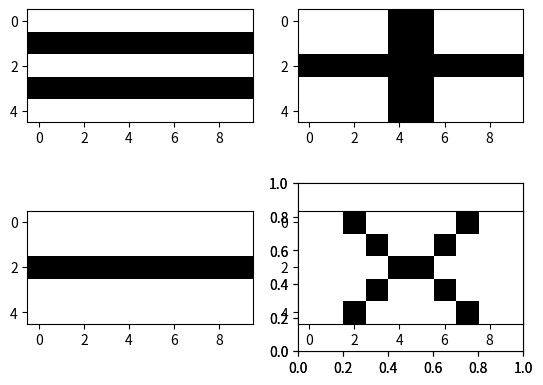
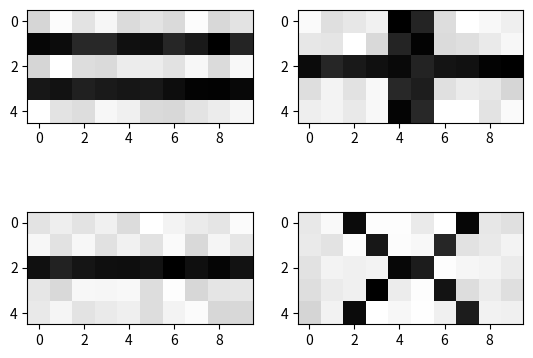
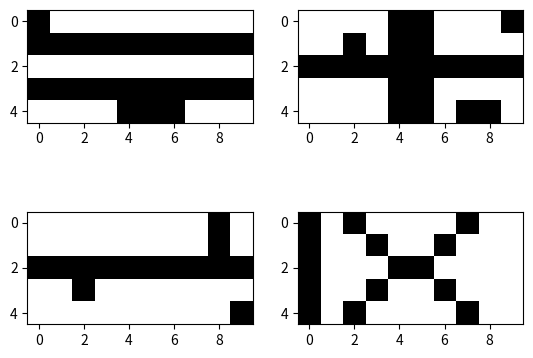

These charts were generated, in order, by the following Python code:
# -*- coding: utf-8 -*-
"""
Created on Wed Dec  9 20:21:58 2020

[redacted]
"""
import math
import matplotlib.pyplot as plt
import numpy as np
sign_equal= np.ones((5, 10))
sign_plus= np.ones((5, 10))
sign_minus= np.ones((5, 10))
sign_times= np.ones((5, 10))
fig = plt.figure()

sign_equal[1,:]=0
sign_equal[3,:]=0
equal=fig.add_subplot(2,2,1)                    #0001
plt.imshow(sign_equal, cmap='gray')
plt.show()

sign_plus[2,:]=0
sign_plus[:,4:6]=0
equal=fig.add_subplot(2,2,2)                    #0010
plt.imshow(sign_plus, cmap='gray')
plt.show()

sign_minus[2,:]=0
equal=fig.add_subplot(2,2,3)                    #0100
plt.imshow(sign_minus, cmap='gray')
plt.show()

for i in range(3):
    sign_times[i,i+2]=0
    sign_times[i,7-i]=0
    sign_times[4-i,7-i]=0                       #1000
    sign_times[4-i,i+2]=0
    equal=fig.add_subplot(2,2,4)
plt.imshow(sign_times, cmap='gray')
plt.show()

fig2 = plt.figure()
#noisy

def noisy(image):
    noisy = image + 0.2 * np.random.rand(5, 10)
    noisy = noisy/noisy.max() 
    return noisy
  
noisy_sign_equal=noisy(sign_equal)  
noisy_sign_plus=noisy(sign_plus)  
noisy_sign_minus=noisy(sign_minus)
noisy_sign_times=noisy(sign_times)
noisy=fig2.add_subplot(2,2,1)  
plt.imshow(noisy_sign_equal, cmap='gray')
plt.show()
noisy=fig2.add_subplot(2,2,2)
plt.imshow(noisy_sign_plus, cmap='gray')
plt.show()
noisy=fig2.add_subplot(2,2,3)
plt.imshow(noisy_sign_minus, cmap='gray')
plt.show()
noisy=fig2.add_subplot(2,2,4)
plt.imshow(noisy_sign_times, cmap='gray')
plt.show()

fig3= plt.figure()
#görüntü bozmaa
def equal(image):
    x= np.ones((5, 10))
    for i in range(5):
        for j in range(10):
            x[i,j]=image[i,j]
    return x 
    
    
    
broke_sign_equal= np.ones((5, 10))
broke_sign_plus= np.ones((5, 10))
broke_sign_minus= np.ones((5, 10))
broke_sign_times= np.ones((5, 10))

broke_sign_equal=equal(sign_equal)
broke_sign_equal[0,0:1]=0
broke_sign_equal[4,4:7]=0
broke=fig3.add_subplot(2,2,1)
plt.imshow(broke_sign_equal, cmap='gray')
plt.show()

broke_sign_plus=equal(sign_plus) 
broke_sign_plus[1,2:3]=0
broke_sign_plus[4,7:9]=0
broke_sign_plus[0,9]=0
broke=fig3.add_subplot(2,2,2)
plt.imshow(broke_sign_plus, cmap='gray')
plt.show()

broke_sign_minus=equal(sign_minus)
broke_sign_minus[3:4,2]=0
broke_sign_minus[0:2,8]=0
broke_sign_minus[4,9]=0
broke=fig3.add_subplot(2,2,3)
plt.imshow(broke_sign_minus, cmap='gray')
plt.show()


broke_sign_times=equal(sign_times) 
broke_sign_times[:,0]=0
broke=fig3.add_subplot(2,2,4)
plt.imshow(broke_sign_times, cmap='gray')
plt.show()

def change_0_1(image):
    a=[]
    for i in range(5):
        for j in range(10):
            if image[i,j]==1:
                image[i,j]=0.9
            if image[i,j]==0:
                image[i,j]=0.1
            a.append(image[i,j])
    return a            

input_array_equal= np.ones((50,3))
input_array_equal[:,0]=change_0_1(sign_equal)
input_array_equal[:,1]=change_0_1(noisy_sign_equal)
input_array_equal[:,2]=change_0_1(broke_sign_equal)

input_array_plus= np.ones((50,3))
input_array_plus[:,0]=change_0_1(sign_plus)
input_array_plus[:,1]=change_0_1(noisy_sign_plus)
input_array_plus[:,2]=change_0_1(broke_sign_plus)


input_array_minus= np.ones((50,3))
input_array_minus[:,0]=change_0_1(sign_minus)
input_array_minus[:,1]=change_0_1(noisy_sign_minus)
input_array_minus[:,2]=change_0_1(broke_sign_minus)

input_array_times= np.ones((50,3))
input_array_times[:,0]=change_0_1(sign_times)
input_array_times[:,1]=change_0_1(noisy_sign_times)
input_array_times[:,2]=change_0_1(broke_sign_times)

def aktivasyonfunc(v,a,c):
    z=[]
    for i in range(c):
        z.append(1/(1+math.exp(-a*v[i])))
    return z
def aktivasyonfunc_turev(v,a,c):
    z=[]
    for i in range(c):
         z.append((math.exp(-v[i]))/pow((1+math.exp(-a*v[i])),2))
        #z.append(1/(1+math.exp(-a*v[i]))*(1-1/(1+math.exp(-a*v[i]))))

    return z
def subtract(v,f,c):
    z=[]
    for i in range(c):
        z.append(v[i]-f[i])
    return z


input_array=np.concatenate((input_array_equal,input_array_plus,input_array_minus,input_array_times),axis=1)
bias=np.ones((1,12))
input_array=np.concatenate((input_array,bias))

y_d=[[0,0,0,1],[0,0,0,1],[0,0,0,1],[0,0,1,0],[0,0,1,0],[0,0,1,0],[0,1,0,0],[0,1,0,0],[0,1,0,0],[1,0,0,0],[1,0,0,0],[1,0,0,0]]
y_d=np.array(y_d)
y_d=np.transpose(y_d)



second_layer=8
first_layer=19


W_1X=np.ones((first_layer,51))
W_2X=np.ones((second_layer,first_layer+1))
W_3X=np.ones((4,second_layer+1))

W_1_List=[]
W_2_List=[]
W_3_List=[]

W_1_List.append(W_1X)
W_2_List.append(W_2X)
W_3_List.append(W_3X)
y=[]

q=0
for i in range(80):
    for j in range(12):
      
        
      
        
        v_1=np.matmul(np.array(W_1_List[q]),input_array[:,j])
        
        y_1=np.array(aktivasyonfunc(v_1,1,np.size(v_1,0))).reshape(np.size(v_1,0),1)
        y_1=np.concatenate((y_1,[[1]]))
       
     
        v_2=np.matmul(np.array(W_2_List[q]),y_1)
        
        y_2=np.array(aktivasyonfunc(v_2,1,np.size(v_2,0))).reshape(np.size(v_2,0),1)
        y_2=np.concatenate((y_2,[[1]]))
        
        v_3=np.matmul(np.array(W_3_List[q]),y_2)
        
        y_3=np.array(aktivasyonfunc(v_3,1,np.size(v_3,0))).reshape(np.size(v_3,0),1)
        y.append(y_3)
        e=np.array(subtract(np.transpose(y_d[:,j]),y_3,np.size(y_3,0)))
        E=1/2*np.matmul(np.transpose(e),e)
        
        #gradyan
        
        gradyan_3=e*(np.array(aktivasyonfunc_turev(v_3, 1, np.size(v_3,0))).reshape(np.size(v_3,0),1) )
        B=np.array(W_3_List[q])
        B=np.transpose(B[:,:-1])
        gradyan_2=(np.matmul(B,gradyan_3))*(np.array(aktivasyonfunc_turev(v_2,1,np.size(v_2,0))).reshape(np.size(v_2,0),1))
        C=np.array(W_2_List[q])
        C=np.transpose(C[:,:-1])
        gradyan_1=(np.matmul(C,gradyan_2))*(np.array(aktivasyonfunc_turev(v_1,1,np.size(v_1,0))).reshape(np.size(v_1,0),1))
        
        x=input_array[:,j].reshape(1,51)
        
        #Ağırlık güncelleme
        W_3_List.append(np.array(W_3_List[q])+1*np.matmul(gradyan_3,y_2.reshape(1,second_layer+1)))
        W_2_List.append(np.array(W_2_List[q])+1*np.matmul(gradyan_2,y_1.reshape(1,first_layer+1)))
        W_1_List.append(np.array(W_1_List[q])+1*np.matmul(gradyan_1,x))
        q=q+1
        